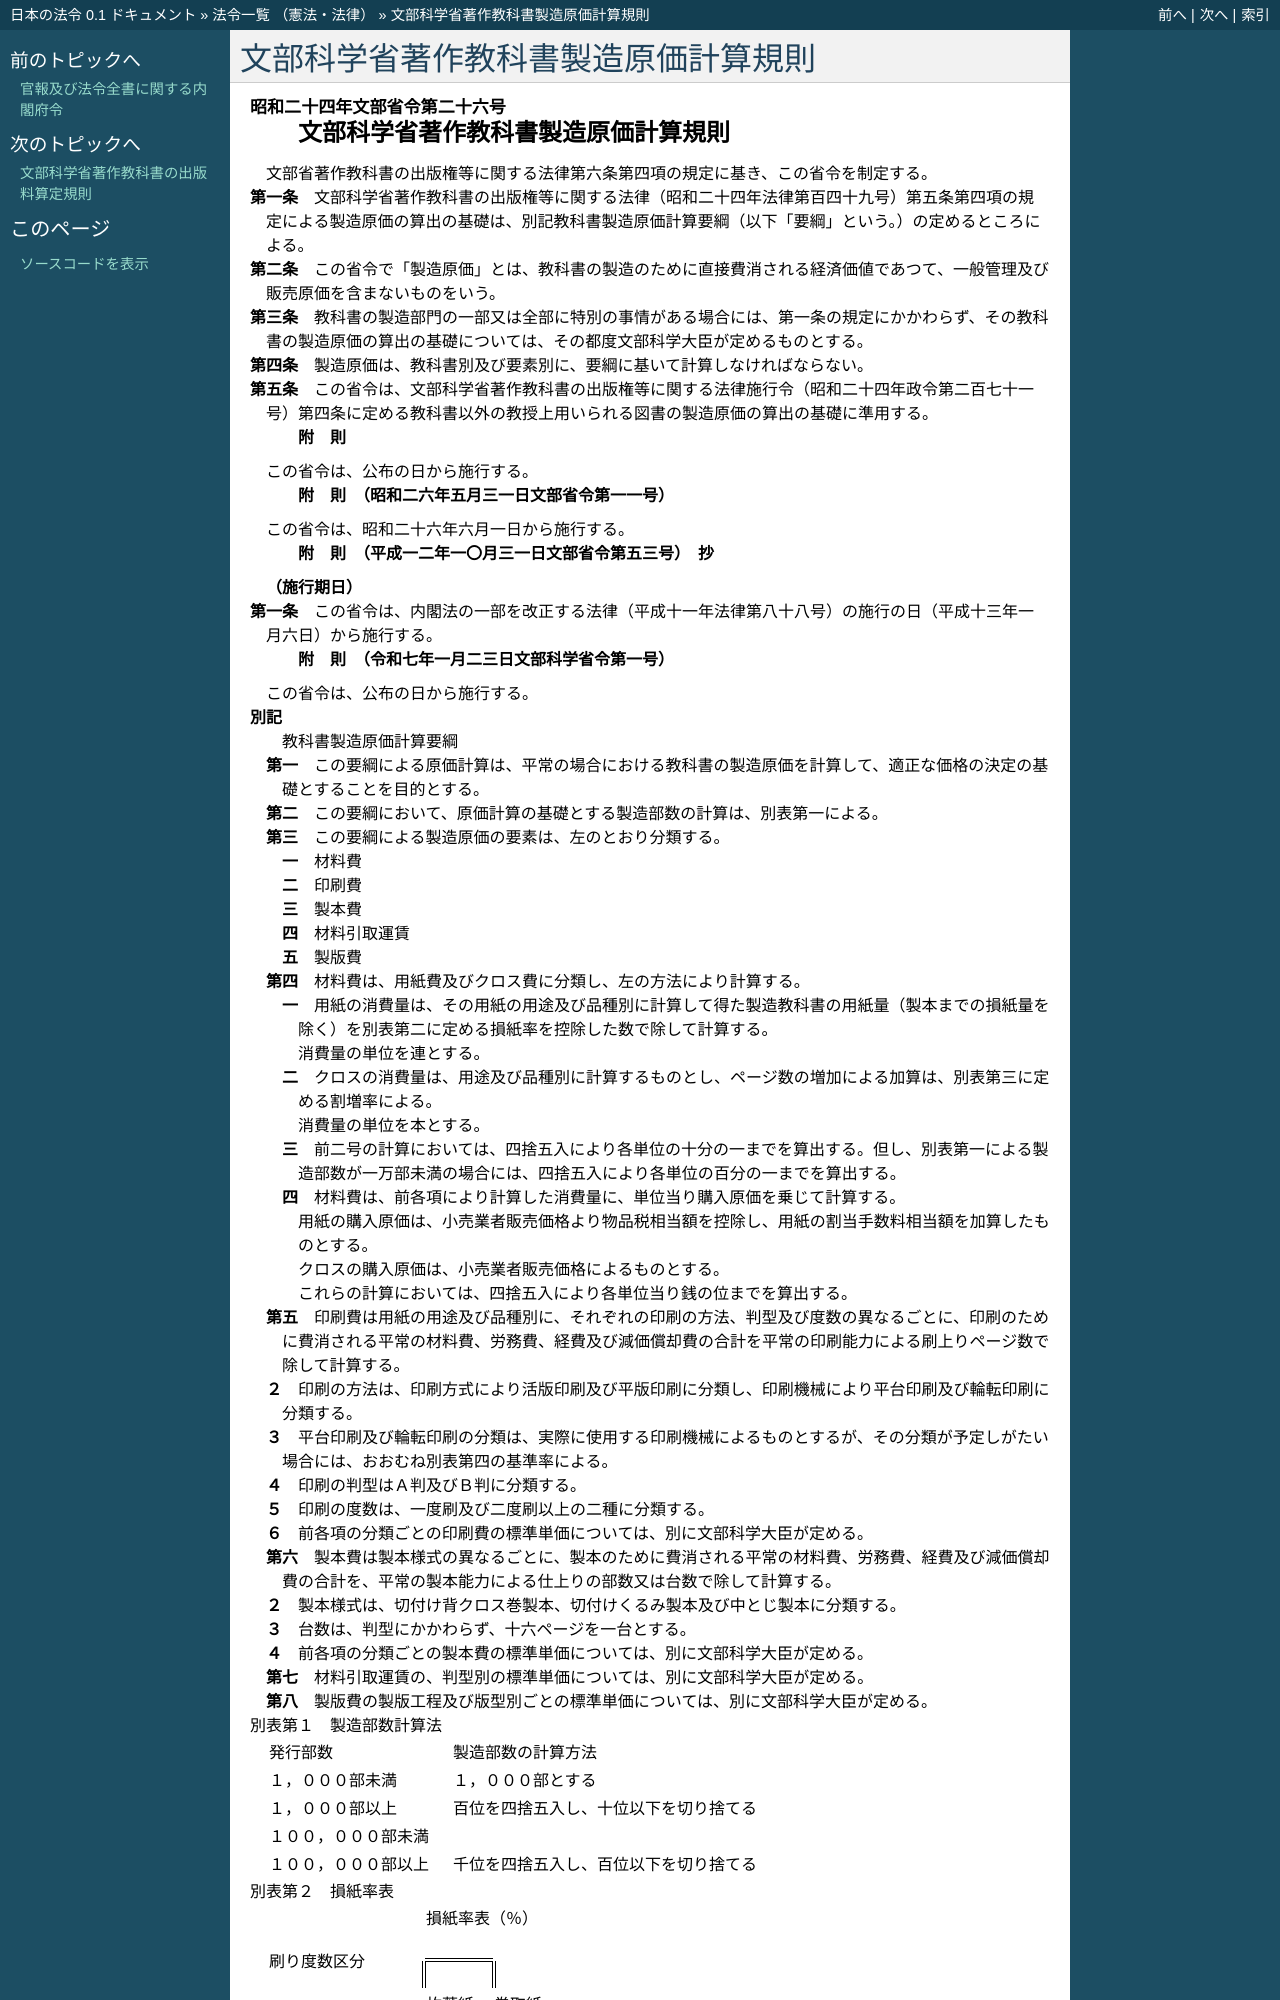

repository: ledmonster/japanese-law · page: doc/324/324M50000080026_20250123_507M60000080001.html · generator: sphinx

.. _324M50000080026_20250123_507M60000080001:

:orphan:

====================================
文部科学省著作教科書製造原価計算規則
====================================

.. raw:: html
    
    
    <main id="contentsLaw" class="active">
    <div id="innerDocument" class="active">
    
    
    
    
    <div style="margin-bottom: 12px;">
    <div id="lawTitleNo" style="font-size: 1.067rem; font-weight: bold;" class="_shokanBoxParent">昭和二十四年文部省令第二十六号<div class="_shokanBox"></div>
    <div class="_inyoBox" id="_inyo_"></div>
    </div>
    <div id="lawTitle" style="margin-left: 3rem; font-size: 1.5rem; font-weight: bold; line-height: 1.25em;" class="_shokanBoxParent">
    <span data-xpath="">文部科学省著作教科書製造原価計算規則</span><div class="_shokanBox" id="_shokan_"><div class="_shokanBtnIcons"></div></div>
    <div class="_inyoBox" id="_inyo_"></div>
    </div>
    </div><section id="EnactStatement" class="active EnactStatement"><div class="_div_EnactStatement _shokanBoxParent" style="text-indent: 1em;">
    <span data-xpath="">文部省著作教科書の出版権等に関する法律第六条第四項の規定に基き、この省令を制定する。</span><div class="_shokanBox" id="_shokan_"><div class="_shokanBtnIcons"></div></div>
    <div class="_inyoBox" id="_inyo_"></div>
    </div></section><section id="MainProvision" class="active MainProvision"><section id="" class="active Article"><div style="margin-left: 1em; text-indent: -1em;" id="" class="_div_ArticleTitle _shokanBoxParent">
    <span style="font-weight: bold;">第一条</span>　<span data-xpath="">文部科学省著作教科書の出版権等に関する法律（昭和二十四年法律第百四十九号）第五条第四項の規定による製造原価の算出の基礎は、別記教科書製造原価計算要綱（以下「要綱」という。）の定めるところによる。</span><div class="_shokanBox" id="_shokan_"><div class="_shokanBtnIcons"></div></div>
    <div class="_inyoBox" id="_inyo_"></div>
    </div></section><section id="" class="active Article"><div style="margin-left: 1em; text-indent: -1em;" id="" class="_div_ArticleTitle _shokanBoxParent">
    <span style="font-weight: bold;">第二条</span>　<span data-xpath="">この省令で「製造原価」とは、教科書の製造のために直接費消される経済価値であつて、一般管理及び販売原価を含まないものをいう。</span><div class="_shokanBox" id="_shokan_"><div class="_shokanBtnIcons"></div></div>
    <div class="_inyoBox" id="_inyo_"></div>
    </div></section><section id="" class="active Article"><div style="margin-left: 1em; text-indent: -1em;" id="" class="_div_ArticleTitle _shokanBoxParent">
    <span style="font-weight: bold;">第三条</span>　<span data-xpath="">教科書の製造部門の一部又は全部に特別の事情がある場合には、第一条の規定にかかわらず、その教科書の製造原価の算出の基礎については、その都度文部科学大臣が定めるものとする。</span><div class="_shokanBox" id="_shokan_"><div class="_shokanBtnIcons"></div></div>
    <div class="_inyoBox" id="_inyo_"></div>
    </div></section><section id="" class="active Article"><div style="margin-left: 1em; text-indent: -1em;" id="" class="_div_ArticleTitle _shokanBoxParent">
    <span style="font-weight: bold;">第四条</span>　<span data-xpath="">製造原価は、教科書別及び要素別に、要綱に基いて計算しなければならない。</span><div class="_shokanBox" id="_shokan_"><div class="_shokanBtnIcons"></div></div>
    <div class="_inyoBox" id="_inyo_"></div>
    </div></section><section id="" class="active Article"><div style="margin-left: 1em; text-indent: -1em;" id="" class="_div_ArticleTitle _shokanBoxParent">
    <span style="font-weight: bold;">第五条</span>　<span data-xpath="">この省令は、文部科学省著作教科書の出版権等に関する法律施行令（昭和二十四年政令第二百七十一号）第四条に定める教科書以外の教授上用いられる図書の製造原価の算出の基礎に準用する。</span><div class="_shokanBox" id="_shokan_"><div class="_shokanBtnIcons"></div></div>
    <div class="_inyoBox" id="_inyo_"></div>
    </div></section></section><section id="" class="active SupplProvision"><div class="_div_SupplProvisionLabel SupplProvisionLabel _shokanBoxParent" style="margin-bottom: 10px; margin-left: 3em; font-weight: bold;">
    <span data-xpath="">附　則</span><div class="_shokanBox" id="_shokan_"><div class="_shokanBtnIcons"></div></div>
    <div class="_inyoBox" id="_inyo_"></div>
    </div>
    <section class="active Paragraph"><div style="text-indent: 1em;" class="_div_ParagraphSentence _shokanBoxParent">
    <span data-xpath="">この省令は、公布の日から施行する。</span><div class="_shokanBox" id="_shokan_"><div class="_shokanBtnIcons"></div></div>
    <div class="_inyoBox" id="_inyo_"></div>
    </div></section></section><section id="" class="active SupplProvision"><div class="_div_SupplProvisionLabel SupplProvisionLabel _shokanBoxParent" style="margin-bottom: 10px; margin-left: 3em; font-weight: bold;">
    <span data-xpath="">附　則</span>　（昭和二六年五月三一日文部省令第一一号）<div class="_shokanBox" id="_shokan_"><div class="_shokanBtnIcons"></div></div>
    <div class="_inyoBox" id="_inyo_"></div>
    </div>
    <section class="active Paragraph"><div style="text-indent: 1em;" class="_div_ParagraphSentence _shokanBoxParent">
    <span data-xpath="">この省令は、昭和二十六年六月一日から施行する。</span><div class="_shokanBox" id="_shokan_"><div class="_shokanBtnIcons"></div></div>
    <div class="_inyoBox" id="_inyo_"></div>
    </div></section></section><section id="" class="active SupplProvision"><div class="_div_SupplProvisionLabel SupplProvisionLabel _shokanBoxParent" style="margin-bottom: 10px; margin-left: 3em; font-weight: bold;">
    <span data-xpath="">附　則</span>　（平成一二年一〇月三一日文部省令第五三号）　抄<div class="_shokanBox" id="_shokan_"><div class="_shokanBtnIcons"></div></div>
    <div class="_inyoBox" id="_inyo_"></div>
    </div>
    <section id="" class="active Article"><div style="margin-left: 1em; font-weight: bold;" class="_div_ArticleCaption _shokanBoxParent">
    <span data-xpath="">（施行期日）</span><div class="_shokanBox" id="_shokan_"><div class="_shokanBtnIcons"></div></div>
    <div class="_inyoBox" id="_inyo_"></div>
    </div>
    <div style="margin-left: 1em; text-indent: -1em;" id="" class="_div_ArticleTitle _shokanBoxParent">
    <span style="font-weight: bold;">第一条</span>　<span data-xpath="">この省令は、内閣法の一部を改正する法律（平成十一年法律第八十八号）の施行の日（平成十三年一月六日）から施行する。</span><div class="_shokanBox" id="_shokan_"><div class="_shokanBtnIcons"></div></div>
    <div class="_inyoBox" id="_inyo_"></div>
    </div></section></section><section id="" class="active SupplProvision"><div class="_div_SupplProvisionLabel SupplProvisionLabel _shokanBoxParent" style="margin-bottom: 10px; margin-left: 3em; font-weight: bold;">
    <span data-xpath="">附　則</span>　（令和七年一月二三日文部科学省令第一号）<div class="_shokanBox" id="_shokan_"><div class="_shokanBtnIcons"></div></div>
    <div class="_inyoBox" id="_inyo_"></div>
    </div>
    <section class="active Paragraph"><div style="text-indent: 1em;" class="_div_ParagraphSentence _shokanBoxParent">
    <span data-xpath="">この省令は、公布の日から施行する。</span><div class="_shokanBox" id="_shokan_"><div class="_shokanBtnIcons"></div></div>
    <div class="_inyoBox" id="_inyo_"></div>
    </div></section></section><section id="" class="active AppdxTable"><div style="font-weight:600;" class="_div_AppdxTableTitle _shokanBoxParent">別記<div class="_shokanBox" id="_shokan_"><div class="_shokanBtnIcons"></div></div>
    <div class="_inyoBox" id="_inyo_"></div>
    </div>
    <div id="" style="margin-left: 2em; text-indent: -1em;" class="_div_ItemSentence _shokanBoxParent">
    <span style="font-weight: bold;"></span>　<span data-xpath="">教科書製造原価計算要綱</span><div class="_shokanBox" id="_shokan_"><div class="_shokanBtnIcons"></div></div>
    <div class="_inyoBox" id="_inyo_"></div>
    </div>
    <div id="" style="margin-left: 2em; text-indent: -1em;" class="_div_ItemSentence _shokanBoxParent">
    <span style="font-weight: bold;">第一</span>　<span data-xpath="">この要綱による原価計算は、平常の場合における教科書の製造原価を計算して、適正な価格の決定の基礎とすることを目的とする。</span><div class="_shokanBox" id="_shokan_"><div class="_shokanBtnIcons"></div></div>
    <div class="_inyoBox" id="_inyo_"></div>
    </div>
    <div id="" style="margin-left: 2em; text-indent: -1em;" class="_div_ItemSentence _shokanBoxParent">
    <span style="font-weight: bold;">第二</span>　<span data-xpath="">この要綱において、原価計算の基礎とする製造部数の計算は、別表第一による。</span><div class="_shokanBox" id="_shokan_"><div class="_shokanBtnIcons"></div></div>
    <div class="_inyoBox" id="_inyo_"></div>
    </div>
    <div id="" style="margin-left: 2em; text-indent: -1em;" class="_div_ItemSentence _shokanBoxParent">
    <span style="font-weight: bold;">第三</span>　<span data-xpath="">この要綱による製造原価の要素は、左のとおり分類する。</span><div class="_shokanBox" id="_shokan_"><div class="_shokanBtnIcons"></div></div>
    <div class="_inyoBox" id="_inyo_"></div>
    </div>
    <div style="margin-left: 3em; text-indent: -1em;" class="_div_Subitem1Sentence _shokanBoxParent">
    <span style="font-weight: bold;">一</span>　<span data-xpath="">材料費</span><div class="_shokanBox" id="_shokan_"><div class="_shokanBtnIcons"></div></div>
    <div class="_inyoBox"></div>
    </div>
    <div style="margin-left: 3em; text-indent: -1em;" class="_div_Subitem1Sentence _shokanBoxParent">
    <span style="font-weight: bold;">二</span>　<span data-xpath="">印刷費</span><div class="_shokanBox" id="_shokan_"><div class="_shokanBtnIcons"></div></div>
    <div class="_inyoBox"></div>
    </div>
    <div style="margin-left: 3em; text-indent: -1em;" class="_div_Subitem1Sentence _shokanBoxParent">
    <span style="font-weight: bold;">三</span>　<span data-xpath="">製本費</span><div class="_shokanBox" id="_shokan_"><div class="_shokanBtnIcons"></div></div>
    <div class="_inyoBox"></div>
    </div>
    <div style="margin-left: 3em; text-indent: -1em;" class="_div_Subitem1Sentence _shokanBoxParent">
    <span style="font-weight: bold;">四</span>　<span data-xpath="">材料引取運賃</span><div class="_shokanBox" id="_shokan_"><div class="_shokanBtnIcons"></div></div>
    <div class="_inyoBox"></div>
    </div>
    <div style="margin-left: 3em; text-indent: -1em;" class="_div_Subitem1Sentence _shokanBoxParent">
    <span style="font-weight: bold;">五</span>　<span data-xpath="">製版費</span><div class="_shokanBox" id="_shokan_"><div class="_shokanBtnIcons"></div></div>
    <div class="_inyoBox"></div>
    </div>
    <div id="" style="margin-left: 2em; text-indent: -1em;" class="_div_ItemSentence _shokanBoxParent">
    <span style="font-weight: bold;">第四</span>　<span data-xpath="">材料費は、用紙費及びクロス費に分類し、左の方法により計算する。</span><div class="_shokanBox" id="_shokan_"><div class="_shokanBtnIcons"></div></div>
    <div class="_inyoBox" id="_inyo_"></div>
    </div>
    <div style="margin-left: 3em; text-indent: -1em;" class="_div_Subitem1Sentence _shokanBoxParent">
    <span style="font-weight: bold;">一</span>　<span data-xpath="">用紙の消費量は、その用紙の用途及び品種別に計算して得た製造教科書の用紙量（製本までの損紙量を除く）を別表第二に定める損紙率を控除した数で除して計算する。</span><div class="_shokanBox" id="_shokan_"><div class="_shokanBtnIcons"></div></div>
    <div class="_inyoBox"></div>
    </div>
    <div style="margin-left: 3em; text-indent: -1em;" class="_div_Subitem1Sentence _shokanBoxParent">
    <span style="font-weight: bold;"></span>　<span data-xpath="">消費量の単位を連とする。</span><div class="_shokanBox" id="_shokan_"><div class="_shokanBtnIcons"></div></div>
    <div class="_inyoBox"></div>
    </div>
    <div style="margin-left: 3em; text-indent: -1em;" class="_div_Subitem1Sentence _shokanBoxParent">
    <span style="font-weight: bold;">二</span>　<span data-xpath="">クロスの消費量は、用途及び品種別に計算するものとし、ページ数の増加による加算は、別表第三に定める割増率による。</span><div class="_shokanBox" id="_shokan_"><div class="_shokanBtnIcons"></div></div>
    <div class="_inyoBox"></div>
    </div>
    <div style="margin-left: 3em; text-indent: -1em;" class="_div_Subitem1Sentence _shokanBoxParent">
    <span style="font-weight: bold;"></span>　<span data-xpath="">消費量の単位を本とする。</span><div class="_shokanBox" id="_shokan_"><div class="_shokanBtnIcons"></div></div>
    <div class="_inyoBox"></div>
    </div>
    <div style="margin-left: 3em; text-indent: -1em;" class="_div_Subitem1Sentence _shokanBoxParent">
    <span style="font-weight: bold;">三</span>　<span data-xpath="">前二号の計算においては、四捨五入により各単位の十分の一までを算出する。但し、別表第一による製造部数が一万部未満の場合には、四捨五入により各単位の百分の一までを算出する。</span><div class="_shokanBox" id="_shokan_"><div class="_shokanBtnIcons"></div></div>
    <div class="_inyoBox"></div>
    </div>
    <div style="margin-left: 3em; text-indent: -1em;" class="_div_Subitem1Sentence _shokanBoxParent">
    <span style="font-weight: bold;">四</span>　<span data-xpath="">材料費は、前各項により計算した消費量に、単位当り購入原価を乗じて計算する。</span><div class="_shokanBox" id="_shokan_"><div class="_shokanBtnIcons"></div></div>
    <div class="_inyoBox"></div>
    </div>
    <div style="margin-left: 3em; text-indent: -1em;" class="_div_Subitem1Sentence _shokanBoxParent">
    <span style="font-weight: bold;"></span>　<span data-xpath="">用紙の購入原価は、小売業者販売価格より物品税相当額を控除し、用紙の割当手数料相当額を加算したものとする。</span><div class="_shokanBox" id="_shokan_"><div class="_shokanBtnIcons"></div></div>
    <div class="_inyoBox"></div>
    </div>
    <div style="margin-left: 3em; text-indent: -1em;" class="_div_Subitem1Sentence _shokanBoxParent">
    <span style="font-weight: bold;"></span>　<span data-xpath="">クロスの購入原価は、小売業者販売価格によるものとする。</span><div class="_shokanBox" id="_shokan_"><div class="_shokanBtnIcons"></div></div>
    <div class="_inyoBox"></div>
    </div>
    <div style="margin-left: 3em; text-indent: -1em;" class="_div_Subitem1Sentence _shokanBoxParent">
    <span style="font-weight: bold;"></span>　<span data-xpath="">これらの計算においては、四捨五入により各単位当り銭の位までを算出する。</span><div class="_shokanBox" id="_shokan_"><div class="_shokanBtnIcons"></div></div>
    <div class="_inyoBox"></div>
    </div>
    <div id="" style="margin-left: 2em; text-indent: -1em;" class="_div_ItemSentence _shokanBoxParent">
    <span style="font-weight: bold;">第五</span>　<span data-xpath="">印刷費は用紙の用途及び品種別に、それぞれの印刷の方法、判型及び度数の異なるごとに、印刷のために費消される平常の材料費、労務費、経費及び減価償却費の合計を平常の印刷能力による刷上りページ数で除して計算する。</span><div class="_shokanBox" id="_shokan_"><div class="_shokanBtnIcons"></div></div>
    <div class="_inyoBox" id="_inyo_"></div>
    </div>
    <div id="" style="margin-left: 2em; text-indent: -1em;" class="_div_ItemSentence _shokanBoxParent">
    <span style="font-weight: bold;">２</span>　<span data-xpath="">印刷の方法は、印刷方式により活版印刷及び平版印刷に分類し、印刷機械により平台印刷及び輪転印刷に分類する。</span><div class="_shokanBox" id="_shokan_"><div class="_shokanBtnIcons"></div></div>
    <div class="_inyoBox" id="_inyo_"></div>
    </div>
    <div id="" style="margin-left: 2em; text-indent: -1em;" class="_div_ItemSentence _shokanBoxParent">
    <span style="font-weight: bold;">３</span>　<span data-xpath="">平台印刷及び輪転印刷の分類は、実際に使用する印刷機械によるものとするが、その分類が予定しがたい場合には、おおむね別表第四の基準率による。</span><div class="_shokanBox" id="_shokan_"><div class="_shokanBtnIcons"></div></div>
    <div class="_inyoBox" id="_inyo_"></div>
    </div>
    <div id="" style="margin-left: 2em; text-indent: -1em;" class="_div_ItemSentence _shokanBoxParent">
    <span style="font-weight: bold;">４</span>　<span data-xpath="">印刷の判型はＡ判及びＢ判に分類する。</span><div class="_shokanBox" id="_shokan_"><div class="_shokanBtnIcons"></div></div>
    <div class="_inyoBox" id="_inyo_"></div>
    </div>
    <div id="" style="margin-left: 2em; text-indent: -1em;" class="_div_ItemSentence _shokanBoxParent">
    <span style="font-weight: bold;">５</span>　<span data-xpath="">印刷の度数は、一度刷及び二度刷以上の二種に分類する。</span><div class="_shokanBox" id="_shokan_"><div class="_shokanBtnIcons"></div></div>
    <div class="_inyoBox" id="_inyo_"></div>
    </div>
    <div id="" style="margin-left: 2em; text-indent: -1em;" class="_div_ItemSentence _shokanBoxParent">
    <span style="font-weight: bold;">６</span>　<span data-xpath="">前各項の分類ごとの印刷費の標準単価については、別に文部科学大臣が定める。</span><div class="_shokanBox" id="_shokan_"><div class="_shokanBtnIcons"></div></div>
    <div class="_inyoBox" id="_inyo_"></div>
    </div>
    <div id="" style="margin-left: 2em; text-indent: -1em;" class="_div_ItemSentence _shokanBoxParent">
    <span style="font-weight: bold;">第六</span>　<span data-xpath="">製本費は製本様式の異なるごとに、製本のために費消される平常の材料費、労務費、経費及び減価償却費の合計を、平常の製本能力による仕上りの部数又は台数で除して計算する。</span><div class="_shokanBox" id="_shokan_"><div class="_shokanBtnIcons"></div></div>
    <div class="_inyoBox" id="_inyo_"></div>
    </div>
    <div id="" style="margin-left: 2em; text-indent: -1em;" class="_div_ItemSentence _shokanBoxParent">
    <span style="font-weight: bold;">２</span>　<span data-xpath="">製本様式は、切付け背クロス巻製本、切付けくるみ製本及び中とじ製本に分類する。</span><div class="_shokanBox" id="_shokan_"><div class="_shokanBtnIcons"></div></div>
    <div class="_inyoBox" id="_inyo_"></div>
    </div>
    <div id="" style="margin-left: 2em; text-indent: -1em;" class="_div_ItemSentence _shokanBoxParent">
    <span style="font-weight: bold;">３</span>　<span data-xpath="">台数は、判型にかかわらず、十六ページを一台とする。</span><div class="_shokanBox" id="_shokan_"><div class="_shokanBtnIcons"></div></div>
    <div class="_inyoBox" id="_inyo_"></div>
    </div>
    <div id="" style="margin-left: 2em; text-indent: -1em;" class="_div_ItemSentence _shokanBoxParent">
    <span style="font-weight: bold;">４</span>　<span data-xpath="">前各項の分類ごとの製本費の標準単価については、別に文部科学大臣が定める。</span><div class="_shokanBox" id="_shokan_"><div class="_shokanBtnIcons"></div></div>
    <div class="_inyoBox" id="_inyo_"></div>
    </div>
    <div id="" style="margin-left: 2em; text-indent: -1em;" class="_div_ItemSentence _shokanBoxParent">
    <span style="font-weight: bold;">第七</span>　<span data-xpath="">材料引取運賃の、判型別の標準単価については、別に文部科学大臣が定める。</span><div class="_shokanBox" id="_shokan_"><div class="_shokanBtnIcons"></div></div>
    <div class="_inyoBox" id="_inyo_"></div>
    </div>
    <div id="" style="margin-left: 2em; text-indent: -1em;" class="_div_ItemSentence _shokanBoxParent">
    <span style="font-weight: bold;">第八</span>　<span data-xpath="">製版費の製版工程及び版型別ごとの標準単価については、別に文部科学大臣が定める。</span><div class="_shokanBox" id="_shokan_"><div class="_shokanBtnIcons"></div></div>
    <div class="_inyoBox" id="_inyo_"></div>
    </div>
    <div class="_div_TableStructTitle _shokanBoxParent">別表第１　製造部数計算法<div class="_shokanBox"></div>
    <div class="_inyoBox"></div>
    </div>
    <div class="_shokanBoxParent">
    <table class="Table" style="margin-left: 1em;">
    <tr class="TableRow">
    <td style="border-top: black none 1px; border-bottom: black none 1px; border-left: black none 1px; border-right: black none 1px;" class="col-pad"><div><span data-xpath="">発行部数</span></div></td>
    <td style="border-top: black none 1px; border-bottom: black none 1px; border-left: black none 1px; border-right: black none 1px;" class="col-pad"><div><span data-xpath="">　</span></div></td>
    <td style="border-top: black none 1px; border-bottom: black none 1px; border-left: black none 1px; border-right: black none 1px;" class="col-pad"><div><span data-xpath="">製造部数の計算方法</span></div></td>
    </tr>
    <tr class="TableRow">
    <td style="border-top: black none 1px; border-bottom: black none 1px; border-left: black none 1px; border-right: black none 1px;" class="col-pad"><div><span data-xpath="">１，０００部未満</span></div></td>
    <td style="border-top: black none 1px; border-bottom: black none 1px; border-left: black none 1px; border-right: black none 1px;" class="col-pad"><div><span data-xpath="">　</span></div></td>
    <td style="border-top: black none 1px; border-bottom: black none 1px; border-left: black none 1px; border-right: black none 1px;" class="col-pad"><div><span data-xpath="">１，０００部とする</span></div></td>
    </tr>
    <tr class="TableRow">
    <td style="border-top: black none 1px; border-bottom: black none 1px; border-left: black none 1px; border-right: black none 1px;" class="col-pad"><div><span data-xpath="">１，０００部以上</span></div></td>
    <td style="border-top: black none 1px; border-bottom: black none 1px; border-left: black none 1px; border-right: black none 1px;" class="col-pad"><div><span data-xpath="">　</span></div></td>
    <td style="border-top: black none 1px; border-bottom: black none 1px; border-left: black none 1px; border-right: black none 1px;" class="col-pad"><div><span data-xpath="">百位を四捨五入し、十位以下を切り捨てる</span></div></td>
    </tr>
    <tr class="TableRow">
    <td style="border-top: black none 1px; border-bottom: black none 1px; border-left: black none 1px; border-right: black none 1px;" class="col-pad"><div><span data-xpath="">１００，０００部未満</span></div></td>
    <td style="border-top: black none 1px; border-bottom: black none 1px; border-left: black none 1px; border-right: black none 1px;" class="col-pad"><div><span data-xpath="">　</span></div></td>
    <td style="border-top: black none 1px; border-bottom: black none 1px; border-left: black none 1px; border-right: black none 1px;" class="col-pad"><div><span data-xpath="">　</span></div></td>
    </tr>
    <tr class="TableRow">
    <td style="border-top: black none 1px; border-bottom: black none 1px; border-left: black none 1px; border-right: black none 1px;" class="col-pad"><div><span data-xpath="">１００，０００部以上</span></div></td>
    <td style="border-top: black none 1px; border-bottom: black none 1px; border-left: black none 1px; border-right: black none 1px;" class="col-pad"><div><span data-xpath="">　</span></div></td>
    <td style="border-top: black none 1px; border-bottom: black none 1px; border-left: black none 1px; border-right: black none 1px;" class="col-pad"><div><span data-xpath="">千位を四捨五入し、百位以下を切り捨てる</span></div></td>
    </tr>
    </table>
    <div class="_shokanBox"></div>
    <div class="_inyoBox"></div>
    </div>
    <div class="_div_TableStructTitle _shokanBoxParent">別表第２　損紙率表<div class="_shokanBox"></div>
    <div class="_inyoBox"></div>
    </div>
    <div class="_shokanBoxParent">
    <table class="Table" style="margin-left: 1em;">
    <tr class="TableRow">
    <td style="border-top: black none 1px; border-bottom: black none 1px; border-left: black none 1px; border-right: black none 1px;" class="col-pad" rowspan="4"><div><span data-xpath="">刷り度数区分</span></div></td>
    <td style="border-top: black none 1px; border-bottom: black none 1px; border-left: black none 1px; border-right: black none 1px;" class="col-pad"><div><span data-xpath="">　</span></div></td>
    <td style="border-top: black none 1px; border-bottom: black none 1px; border-left: black none 1px; border-right: black none 1px;" class="col-pad"><div><span data-xpath="">　</span></div></td>
    <td style="border-top: black none 1px; border-bottom: black none 1px; border-left: black none 1px; border-right: black none 1px;" class="col-pad" colspan="3"><div><span data-xpath="">損紙率表（％）</span></div></td>
    </tr>
    <tr class="TableRow">
    <td style="border-top: black none 1px; border-bottom: black none 1px; border-left: black none 1px; border-right: black none 1px;" class="col-pad"><div><span data-xpath="">　</span></div></td>
    <td style="border-top: black none 1px; border-bottom: black none 1px; border-left: black none 1px; border-right: black none 1px;" class="col-pad"><div><span data-xpath="">　</span></div></td>
    <td style="border-top: black none 1px; border-bottom: black solid 1px; border-left: black none 1px; border-right: black none 1px;" class="col-pad" colspan="2"><div><span data-xpath="">　</span></div></td>
    <td style="border-top: black none 1px; border-bottom: black none 1px; border-left: black none 1px; border-right: black none 1px;" class="col-pad"><div><span data-xpath="">　</span></div></td>
    </tr>
    <tr class="TableRow">
    <td style="border-top: black none 1px; border-bottom: black none 1px; border-left: black none 1px; border-right: black none 1px;" class="col-pad"><div><span data-xpath="">　</span></div></td>
    <td style="border-top: black none 1px; border-bottom: black none 1px; border-left: black none 1px; border-right: black solid 1px;" class="col-pad"><div><span data-xpath="">　</span></div></td>
    <td style="border-top: black solid 1px; border-bottom: black none 1px; border-left: black solid 1px; border-right: black solid 1px;" class="col-pad" colspan="2"><div><span data-xpath="">　</span></div></td>
    <td style="border-top: black none 1px; border-bottom: black none 1px; border-left: black solid 1px; border-right: black none 1px;" class="col-pad"><div><span data-xpath="">　</span></div></td>
    </tr>
    <tr class="TableRow">
    <td style="border-top: black none 1px; border-bottom: black none 1px; border-left: black none 1px; border-right: black none 1px;" class="col-pad"><div><span data-xpath="">　</span></div></td>
    <td style="border-top: black none 1px; border-bottom: black none 1px; border-left: black none 1px; border-right: black none 1px;" class="col-pad"><div><span data-xpath="">　</span></div></td>
    <td style="border-top: black none 1px; border-bottom: black none 1px; border-left: black none 1px; border-right: black none 1px;" class="col-pad"><div><span data-xpath="">枚葉紙</span></div></td>
    <td style="border-top: black none 1px; border-bottom: black none 1px; border-left: black none 1px; border-right: black none 1px;" class="col-pad" colspan="2"><div><span data-xpath="">巻取紙</span></div></td>
    </tr>
    <tr class="TableRow">
    <td style="border-top: black none 1px; border-bottom: black none 1px; border-left: black none 1px; border-right: black none 1px;" class="col-pad"><div><span data-xpath="">１回～２回</span></div></td>
    <td style="border-top: black none 1px; border-bottom: black none 1px; border-left: black none 1px; border-right: black none 1px;" class="col-pad" colspan="2"><div><span data-xpath="">　</span></div></td>
    <td style="border-top: black none 1px; border-bottom: black none 1px; border-left: black none 1px; border-right: black none 1px;" class="col-pad"><div><span data-xpath="">３．３</span></div></td>
    <td style="border-top: black none 1px; border-bottom: black none 1px; border-left: black none 1px; border-right: black none 1px;" class="col-pad" colspan="2"><div><span data-xpath="">５．５</span></div></td>
    </tr>
    <tr class="TableRow">
    <td style="border-top: black none 1px; border-bottom: black none 1px; border-left: black none 1px; border-right: black none 1px;" class="col-pad"><div><span data-xpath="">３回～４回</span></div></td>
    <td style="border-top: black none 1px; border-bottom: black none 1px; border-left: black none 1px; border-right: black none 1px;" class="col-pad" colspan="2"><div><span data-xpath="">　</span></div></td>
    <td style="border-top: black none 1px; border-bottom: black none 1px; border-left: black none 1px; border-right: black none 1px;" class="col-pad"><div><span data-xpath="">５．２</span></div></td>
    <td style="border-top: black none 1px; border-bottom: black none 1px; border-left: black none 1px; border-right: black none 1px;" class="col-pad" colspan="2"><div><span data-xpath="">―</span></div></td>
    </tr>
    <tr class="TableRow">
    <td style="border-top: black none 1px; border-bottom: black none 1px; border-left: black none 1px; border-right: black none 1px;" class="col-pad"><div><span data-xpath="">５回～６回</span></div></td>
    <td style="border-top: black none 1px; border-bottom: black none 1px; border-left: black none 1px; border-right: black none 1px;" class="col-pad" colspan="2"><div><span data-xpath="">　</span></div></td>
    <td style="border-top: black none 1px; border-bottom: black none 1px; border-left: black none 1px; border-right: black none 1px;" class="col-pad"><div><span data-xpath="">７．０</span></div></td>
    <td style="border-top: black none 1px; border-bottom: black none 1px; border-left: black none 1px; border-right: black none 1px;" class="col-pad" colspan="2"><div><span data-xpath="">―</span></div></td>
    </tr>
    <tr class="TableRow">
    <td style="border-top: black none 1px; border-bottom: black none 1px; border-left: black none 1px; border-right: black none 1px;" class="col-pad"><div><span data-xpath="">７回～８回</span></div></td>
    <td style="border-top: black none 1px; border-bottom: black none 1px; border-left: black none 1px; border-right: black none 1px;" class="col-pad" colspan="2"><div><span data-xpath="">　</span></div></td>
    <td style="border-top: black none 1px; border-bottom: black none 1px; border-left: black none 1px; border-right: black none 1px;" class="col-pad"><div><span data-xpath="">８．８</span></div></td>
    <td style="border-top: black none 1px; border-bottom: black none 1px; border-left: black none 1px; border-right: black none 1px;" class="col-pad" colspan="2"><div><span data-xpath="">―</span></div></td>
    </tr>
    <tr class="TableRow">
    <td style="border-top: black none 1px; border-bottom: black none 1px; border-left: black none 1px; border-right: black none 1px;" class="col-pad"><div><span data-xpath="">９回～１０回</span></div></td>
    <td style="border-top: black none 1px; border-bottom: black none 1px; border-left: black none 1px; border-right: black none 1px;" class="col-pad" colspan="2"><div><span data-xpath="">　</span></div></td>
    <td style="border-top: black none 1px; border-bottom: black none 1px; border-left: black none 1px; border-right: black none 1px;" class="col-pad"><div><span data-xpath="">１０．６</span></div></td>
    <td style="border-top: black none 1px; border-bottom: black none 1px; border-left: black none 1px; border-right: black none 1px;" class="col-pad" colspan="2"><div><span data-xpath="">―</span></div></td>
    </tr>
    <tr class="TableRow">
    <td style="border-top: black none 1px; border-bottom: black none 1px; border-left: black none 1px; border-right: black none 1px;" class="col-pad"><div><span data-xpath="">１１回～１２回</span></div></td>
    <td style="border-top: black none 1px; border-bottom: black none 1px; border-left: black none 1px; border-right: black none 1px;" class="col-pad" colspan="2"><div><span data-xpath="">　</span></div></td>
    <td style="border-top: black none 1px; border-bottom: black none 1px; border-left: black none 1px; border-right: black none 1px;" class="col-pad"><div><span data-xpath="">１２．３</span></div></td>
    <td style="border-top: black none 1px; border-bottom: black none 1px; border-left: black none 1px; border-right: black none 1px;" class="col-pad" colspan="2"><div><span data-xpath="">―</span></div></td>
    </tr>
    </table>
    <div class="_shokanBox"></div>
    <div class="_inyoBox"></div>
    </div>
    <div id="" style="margin-left: 2em; text-indent: -1em;" class="_div_ItemSentence _shokanBoxParent">
    <span style="font-weight: bold;"></span>　<span data-xpath="">刷り度数が１２回を越えるとき
